Run: headless pygame with SDL's dummy video driver; simulated clock (each Clock.tick advances the game by its frame time, no real sleeping); random seed 0; keys injected as events and as key.get_pressed() state; mouse plan: one left click at the window centre at the start of phase 2, then a move to the lower-right quarter at the start of phase 3; restart key R tapped at the start of phases 3 and 4.
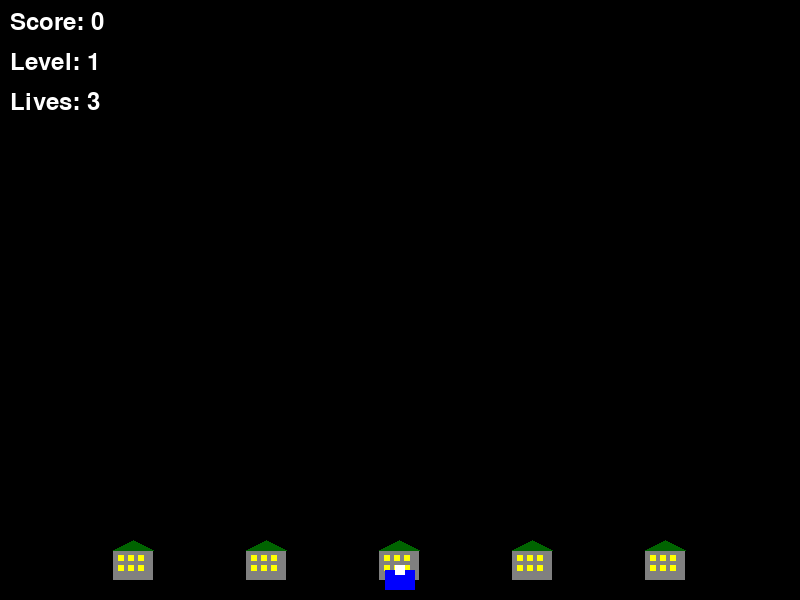
Frame 1 of 4 · flips 1–60 · no input
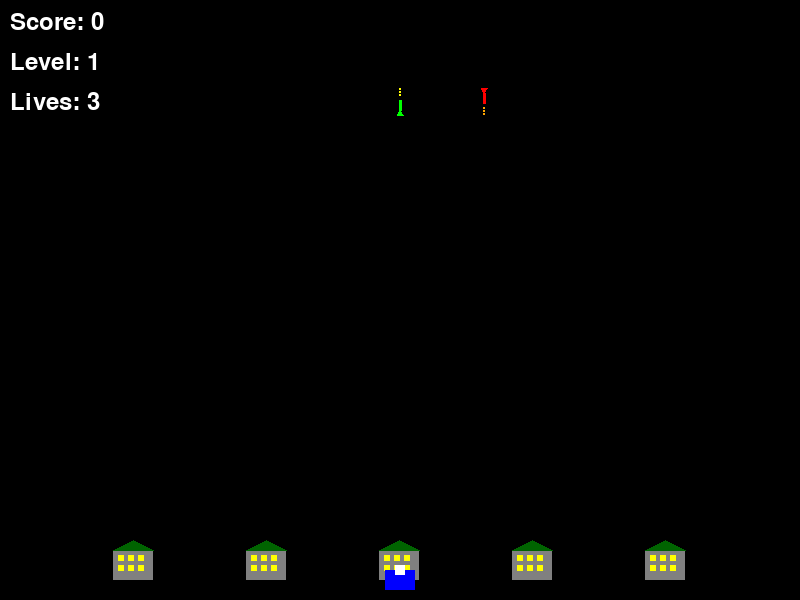
Frame 2 of 4 · flips 61–180 · clicked the window centre · tapped SPACE, RETURN · held RIGHT (→), D
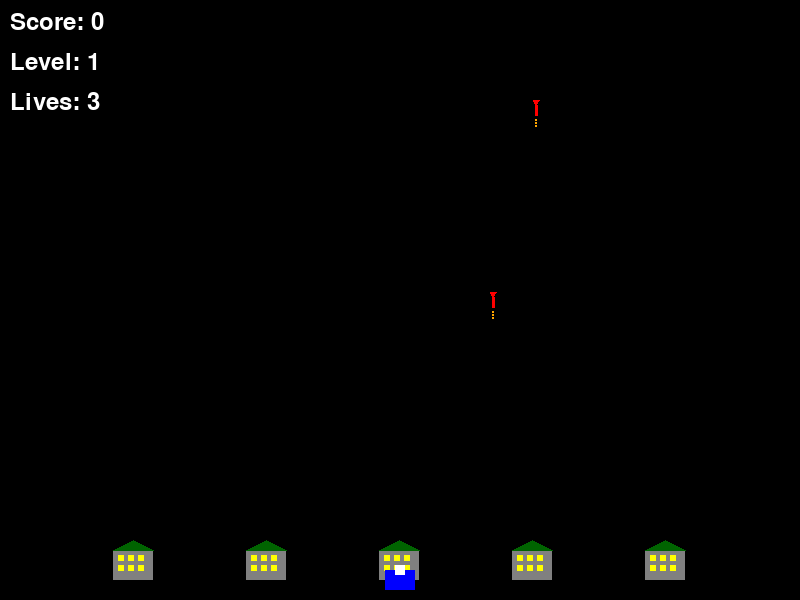
Frame 3 of 4 · flips 181–300 · moved the mouse to the lower-right quarter · tapped R · held DOWN (↓), S
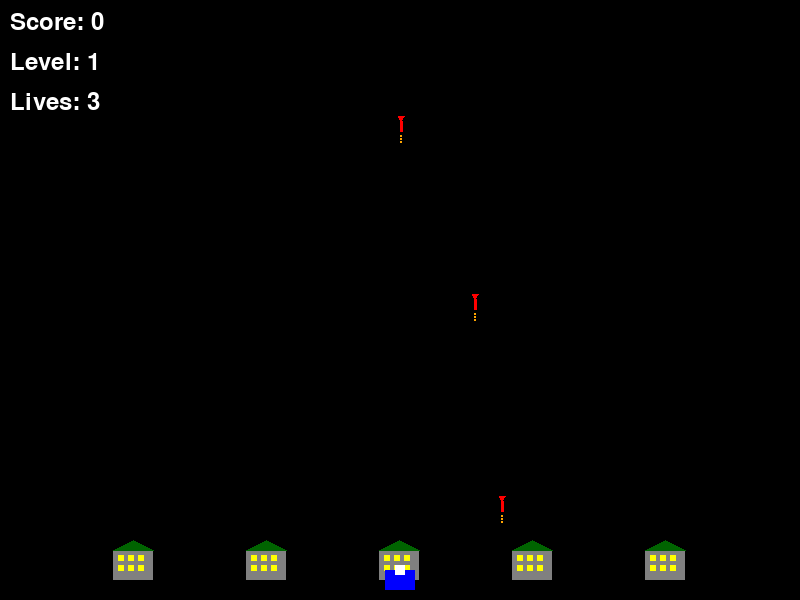
Frame 4 of 4 · flips 301–420 · tapped R · held LEFT (←), A, UP (↑), W

The pygame program that drew these frames:

import pygame
import math
import random
from typing import List, Tuple, Optional

# Initialize Pygame
pygame.init()

# Constants
SCREEN_WIDTH = 800
SCREEN_HEIGHT = 600
FPS = 60

# Colors
BLACK = (0, 0, 0)
WHITE = (255, 255, 255)
RED = (255, 0, 0)
GREEN = (0, 255, 0)
BLUE = (0, 0, 255)
YELLOW = (255, 255, 0)
ORANGE = (255, 165, 0)
GRAY = (128, 128, 128)
DARK_GREEN = (0, 100, 0)

class City:
    def __init__(self, x: int, y: int):
        self.x = x
        self.y = y
        self.width = 40
        self.height = 30
        self.destroyed = False
        self.health = 100
        
    def draw(self, screen):
        if not self.destroyed:
            # City building
            pygame.draw.rect(screen, GRAY, (self.x, self.y, self.width, self.height))
            # Windows
            for i in range(3):
                for j in range(2):
                    window_x = self.x + 5 + i * 10
                    window_y = self.y + 5 + j * 10
                    pygame.draw.rect(screen, YELLOW, (window_x, window_y, 6, 6))
            # Roof
            pygame.draw.polygon(screen, DARK_GREEN, [
                (self.x, self.y),
                (self.x + self.width // 2, self.y - 10),
                (self.x + self.width, self.y)
            ])
        else:
            # Destroyed city (rubble)
            pygame.draw.rect(screen, RED, (self.x, self.y, self.width, self.height))
            for i in range(5):
                rubble_x = self.x + random.randint(0, self.width - 5)
                rubble_y = self.y + random.randint(0, self.height - 5)
                pygame.draw.rect(screen, GRAY, (rubble_x, rubble_y, 3, 3))

class Missile:
    def __init__(self, x: int, y: int, target_x: int, target_y: int, speed: float = 2.0):
        self.x = x
        self.y = y
        self.target_x = target_x
        self.target_y = target_y
        self.speed = speed
        self.active = True
        
        # Calculate direction
        dx = target_x - x
        dy = target_y - y
        distance = math.sqrt(dx**2 + dy**2)
        if distance > 0:
            self.dx = (dx / distance) * speed
            self.dy = (dy / distance) * speed
        else:
            self.dx = 0
            self.dy = speed
            
    def update(self):
        if self.active:
            self.x += self.dx
            self.y += self.dy
            
            # Check if missile has reached target
            if self.y >= self.target_y:
                self.active = False
                
    def draw(self, screen):
        if self.active:
            # Missile body
            pygame.draw.line(screen, RED, (self.x, self.y), (self.x, self.y - 10), 3)
            # Missile tip
            pygame.draw.polygon(screen, RED, [
                (self.x, self.y - 10),
                (self.x - 3, self.y - 15),
                (self.x + 3, self.y - 15)
            ])
            # Trail
            for i in range(3):
                trail_y = self.y + 5 + i * 3
                pygame.draw.circle(screen, ORANGE, (int(self.x), int(trail_y)), 1)

class PlayerMissile:
    def __init__(self, x: int, y: int, target_x: int, target_y: int):
        self.x = x
        self.y = y
        self.target_x = target_x
        self.target_y = target_y
        self.speed = 4.0
        self.active = True
        self.explosion_radius = 30
        
        # Calculate direction
        dx = target_x - x
        dy = target_y - y
        distance = math.sqrt(dx**2 + dy**2)
        if distance > 0:
            self.dx = (dx / distance) * self.speed
            self.dy = (dy / distance) * self.speed
        else:
            self.dx = 0
            self.dy = -self.speed
            
    def update(self):
        if self.active:
            self.x += self.dx
            self.y += self.dy
            
            # Check if missile has gone off screen
            if self.y < 0:
                self.active = False
                
    def draw(self, screen):
        if self.active:
            # Missile body
            pygame.draw.line(screen, GREEN, (self.x, self.y), (self.x, self.y + 10), 3)
            # Missile tip
            pygame.draw.polygon(screen, GREEN, [
                (self.x, self.y + 10),
                (self.x - 3, self.y + 15),
                (self.x + 3, self.y + 15)
            ])
            # Trail
            for i in range(3):
                trail_y = self.y - 5 - i * 3
                pygame.draw.circle(screen, YELLOW, (int(self.x), int(trail_y)), 1)

class Explosion:
    def __init__(self, x: int, y: int):
        self.x = x
        self.y = y
        self.radius = 5
        self.max_radius = 30
        self.active = True
        self.growth_rate = 2
        
    def update(self):
        if self.active:
            self.radius += self.growth_rate
            if self.radius >= self.max_radius:
                self.active = False
                
    def draw(self, screen):
        if self.active:
            pygame.draw.circle(screen, YELLOW, (int(self.x), int(self.y)), int(self.radius))
            pygame.draw.circle(screen, ORANGE, (int(self.x), int(self.y)), int(self.radius * 0.7))
            pygame.draw.circle(screen, RED, (int(self.x), int(self.y)), int(self.radius * 0.4))

class MissileDefense:
    def __init__(self):
        self.screen = pygame.display.set_mode((SCREEN_WIDTH, SCREEN_HEIGHT))
        pygame.display.set_caption("Missile Defense")
        self.clock = pygame.time.Clock()
        self.running = True
        
        # Game state
        self.score = 0
        self.level = 1
        self.lives = 3
        self.game_over = False
        
        # Cities
        self.cities = []
        city_spacing = SCREEN_WIDTH // 6
        for i in range(5):
            x = city_spacing * (i + 1) - 20
            y = SCREEN_HEIGHT - 50
            self.cities.append(City(x, y))
            
        # Missiles
        self.enemy_missiles = []
        self.player_missiles = []
        self.explosions = []
        
        # Player launcher
        self.launcher_x = SCREEN_WIDTH // 2
        self.launcher_y = SCREEN_HEIGHT - 20
        
        # Game timing
        self.missile_spawn_timer = 0
        self.missile_spawn_delay = 120  # frames between missile spawns
        
        # Font
        self.font = pygame.font.Font(None, 36)
        
    def spawn_enemy_missile(self):
        """Spawn a new enemy missile targeting a random city"""
        if not self.cities:
            return
            
        # Find a non-destroyed city to target
        available_cities = [city for city in self.cities if not city.destroyed]
        if not available_cities:
            return
            
        target_city = random.choice(available_cities)
        start_x = random.randint(50, SCREEN_WIDTH - 50)
        start_y = 0
        
        # Add some randomness to the target
        target_x = target_city.x + random.randint(-10, target_city.width + 10)
        target_y = target_city.y
        
        speed = 1.5 + (self.level * 0.2)  # Speed increases with level
        self.enemy_missiles.append(Missile(start_x, start_y, target_x, target_y, speed))
        
    def handle_input(self):
        """Handle player input"""
        for event in pygame.event.get():
            if event.type == pygame.QUIT:
                self.running = False
            elif event.type == pygame.MOUSEBUTTONDOWN and not self.game_over:
                if event.button == 1:  # Left click
                    # Launch missile at mouse position
                    mouse_x, mouse_y = pygame.mouse.get_pos()
                    self.player_missiles.append(PlayerMissile(
                        self.launcher_x, self.launcher_y, mouse_x, mouse_y
                    ))
            elif event.type == pygame.KEYDOWN:
                if event.key == pygame.K_r and self.game_over:
                    self.__init__()  # Restart game
                    
    def update(self):
        """Update game state"""
        if self.game_over:
            return
            
        # Spawn enemy missiles
        self.missile_spawn_timer += 1
        if self.missile_spawn_timer >= self.missile_spawn_delay:
            self.spawn_enemy_missile()
            self.missile_spawn_timer = 0
            # Decrease spawn delay as level increases
            self.missile_spawn_delay = max(30, 120 - (self.level * 10))
            
        # Update enemy missiles
        for missile in self.enemy_missiles[:]:
            missile.update()
            if not missile.active:
                self.enemy_missiles.remove(missile)
                # Check if missile hit a city
                for city in self.cities:
                    if (missile.x >= city.x and missile.x <= city.x + city.width and
                        missile.y >= city.y and missile.y <= city.y + city.height and
                        not city.destroyed):
                        city.destroyed = True
                        self.lives -= 1
                        if self.lives <= 0:
                            self.game_over = True
                        break
                        
        # Update player missiles
        for missile in self.player_missiles[:]:
            missile.update()
            if not missile.active:
                self.player_missiles.remove(missile)
                
        # Update explosions
        for explosion in self.explosions[:]:
            explosion.update()
            if not explosion.active:
                self.explosions.remove(explosion)
                
        # Check collisions between player missiles and enemy missiles
        for player_missile in self.player_missiles[:]:
            if not player_missile.active:
                continue
            for enemy_missile in self.enemy_missiles[:]:
                if not enemy_missile.active:
                    continue
                    
                distance = math.sqrt((player_missile.x - enemy_missile.x)**2 + 
                                   (player_missile.y - enemy_missile.y)**2)
                                   
                if distance < player_missile.explosion_radius:
                    # Create explosion
                    self.explosions.append(Explosion(enemy_missile.x, enemy_missile.y))
                    # Destroy both missiles
                    player_missile.active = False
                    enemy_missile.active = False
                    # Add score
                    self.score += 100
                    break
                    
        # Check if all cities are destroyed
        if all(city.destroyed for city in self.cities):
            self.game_over = True
            
        # Level progression
        if self.score >= self.level * 1000:
            self.level += 1
            
    def draw(self):
        """Draw the game"""
        self.screen.fill(BLACK)
        
        # Draw cities
        for city in self.cities:
            city.draw(self.screen)
            
        # Draw enemy missiles
        for missile in self.enemy_missiles:
            missile.draw(self.screen)
            
        # Draw player missiles
        for missile in self.player_missiles:
            missile.draw(self.screen)
            
        # Draw explosions
        for explosion in self.explosions:
            explosion.draw(self.screen)
            
        # Draw launcher
        pygame.draw.rect(self.screen, BLUE, (self.launcher_x - 15, self.launcher_y - 10, 30, 20))
        pygame.draw.rect(self.screen, WHITE, (self.launcher_x - 5, self.launcher_y - 15, 10, 10))
        
        # Draw UI
        score_text = self.font.render(f"Score: {self.score}", True, WHITE)
        level_text = self.font.render(f"Level: {self.level}", True, WHITE)
        lives_text = self.font.render(f"Lives: {self.lives}", True, WHITE)
        
        self.screen.blit(score_text, (10, 10))
        self.screen.blit(level_text, (10, 50))
        self.screen.blit(lives_text, (10, 90))
        
        # Draw game over screen
        if self.game_over:
            game_over_text = self.font.render("GAME OVER", True, RED)
            restart_text = self.font.render("Press R to restart", True, WHITE)
            final_score_text = self.font.render(f"Final Score: {self.score}", True, WHITE)
            
            self.screen.blit(game_over_text, (SCREEN_WIDTH//2 - 100, SCREEN_HEIGHT//2 - 50))
            self.screen.blit(restart_text, (SCREEN_WIDTH//2 - 100, SCREEN_HEIGHT//2))
            self.screen.blit(final_score_text, (SCREEN_WIDTH//2 - 100, SCREEN_HEIGHT//2 + 50))
            
        pygame.display.flip()
        
    def run(self):
        """Main game loop"""
        while self.running:
            self.handle_input()
            self.update()
            self.draw()
            self.clock.tick(FPS)
            
        pygame.quit()

if __name__ == "__main__":
    game = MissileDefense()
    game.run() 
